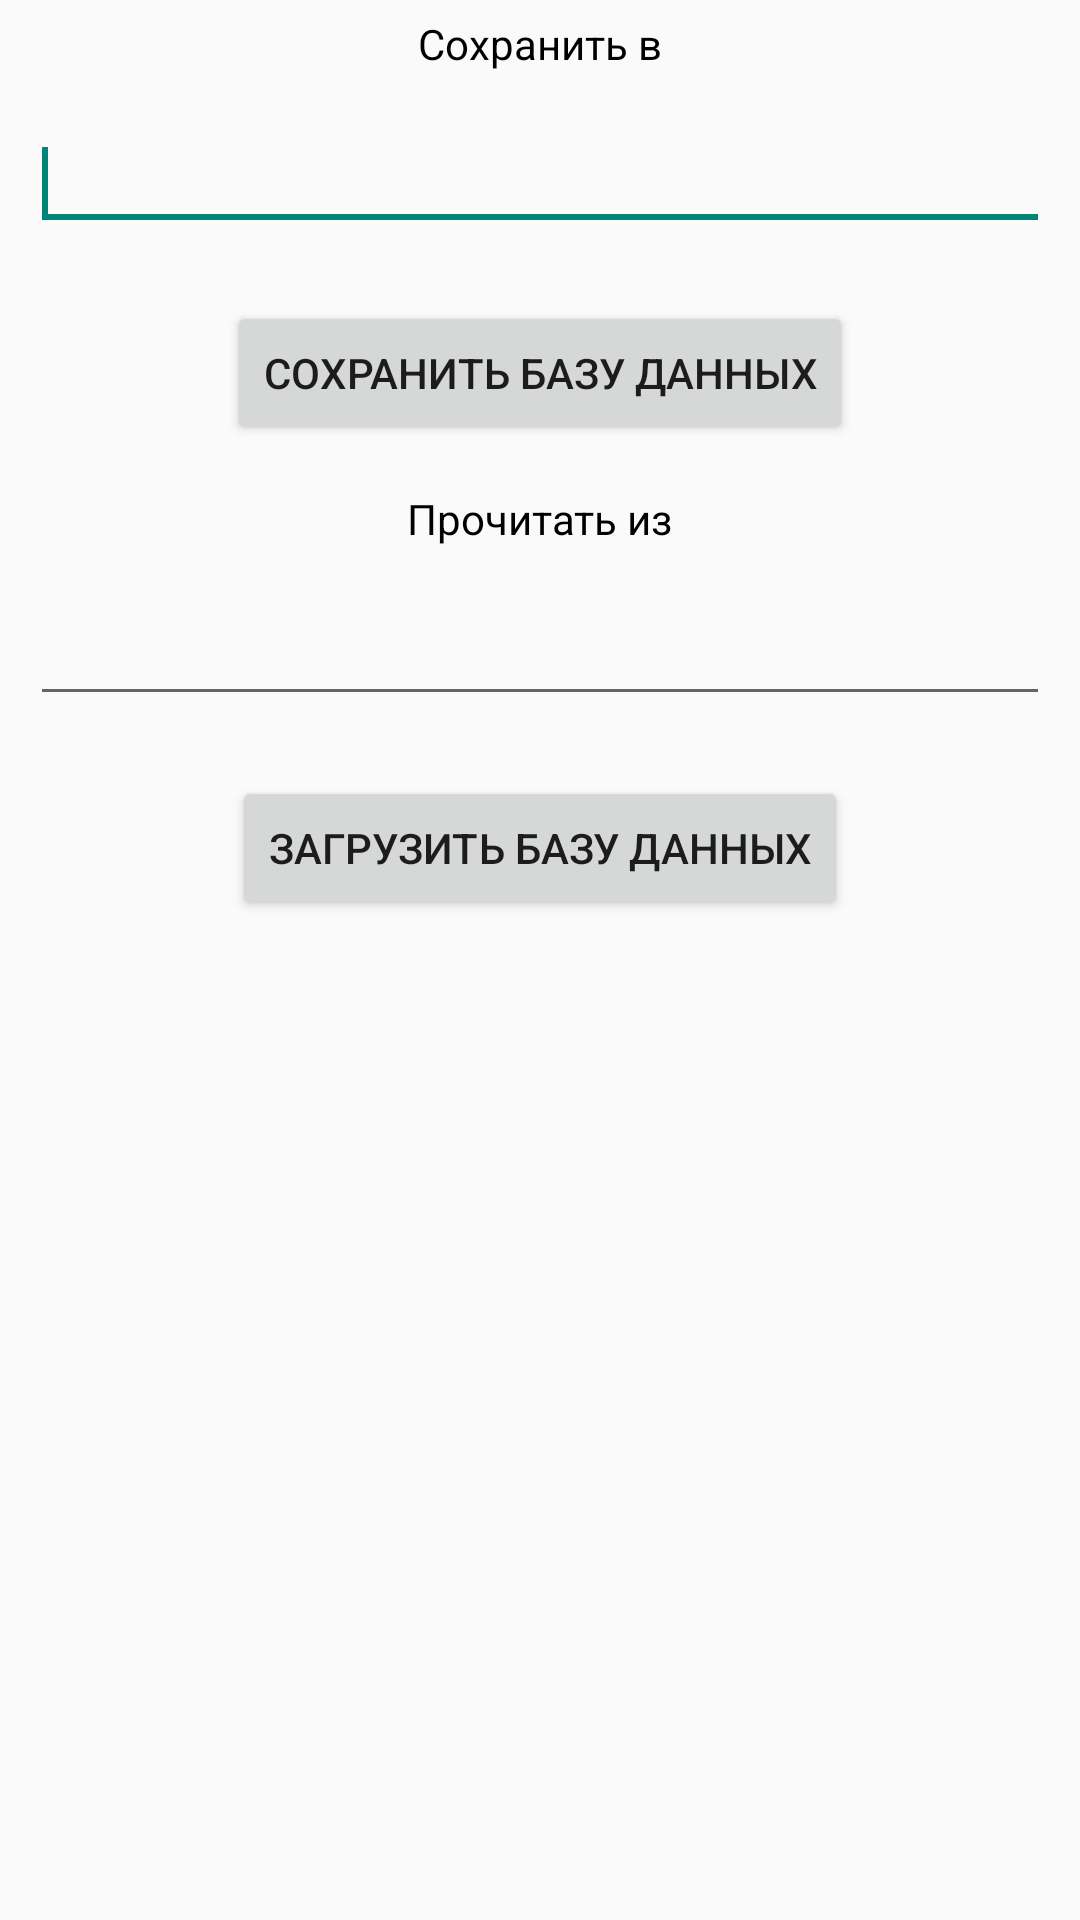

Produce the Android XML layout that renders to this screen, including the resource entries it uses.
<!-- AndroidManifest.xml: application theme AppTheme -->
<!-- res/layout/db_work.xml -->
<?xml version="1.0" encoding="utf-8"?>
<LinearLayout xmlns:android="http://schemas.android.com/apk/res/android"
	android:layout_width="match_parent"
	android:layout_height="match_parent"
	android:orientation="vertical" >

    <TextView
        android:id="@+id/tvCount"
        android:layout_width="wrap_content"
        android:layout_height="wrap_content"
        android:layout_gravity="center"
        android:layout_margin="5dp"
        android:text="@string/save_to"
        android:textColor="@color/people_background" />

    <EditText
        android:id="@+id/editPathToSave"
        android:layout_width="match_parent"
        android:layout_height="wrap_content"
        android:layout_margin="10dp"
        android:ems="10" >

        <requestFocus />
    </EditText>

	<Button
		android:id="@+id/buttonSaveDB"
		android:layout_width="wrap_content"
		android:layout_height="wrap_content"
		android:layout_gravity="center"
		android:layout_margin="10dp"
		android:text="@string/save_db" />

	<TextView
	    android:id="@+id/textView2"
	    android:layout_width="wrap_content"
	    android:layout_height="wrap_content"
	    android:layout_gravity="center"
	    android:layout_margin="5dp"
	    android:text="@string/restore_from"
	    android:textColor="@color/people_background" />

	<EditText
	    android:id="@+id/editPathFromRestore"
	    android:layout_width="match_parent"
	    android:layout_height="wrap_content"
	    android:layout_margin="10dp"
	    android:ems="10" />

	<Button
	    android:id="@+id/buttonRestoreDB"
	    android:layout_width="wrap_content"
	    android:layout_height="wrap_content"
	    android:layout_gravity="center"
	    android:layout_margin="10dp"
	    android:text="@string/readDB" />

</LinearLayout>
<!-- resources referenced by this layout -->
<resources>
  <color name="people_background">#FF000000</color>
  <string name="readDB">Загрузить базу данных</string>
  <string name="restore_from">Прочитать из</string>
  <string name="save_db">Сохранить базу данных</string>
  <string name="save_to">Сохранить в</string>
  <style name="AppTheme" parent="AppBaseTheme">
      
      
    </style>
  <style name="AppBaseTheme" parent="Theme.AppCompat.Light">
      
    </style>
</resources>
